2-way image classification set "dataset" from GitHub (Sjyzheishuai/CustomDataset); label vocabulary: ants, bees.

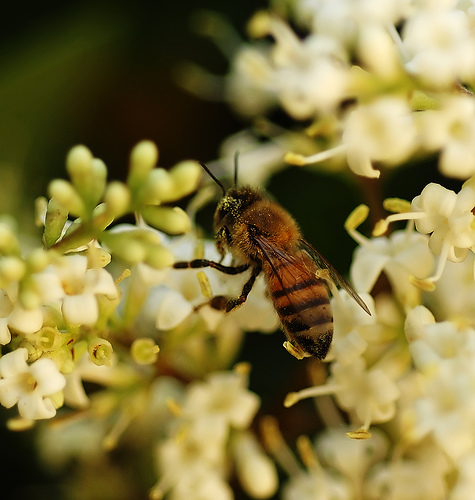
Label: bees

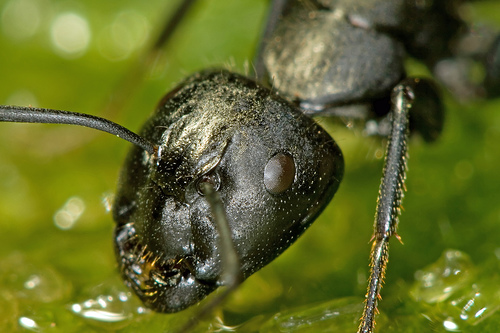
Label: ants

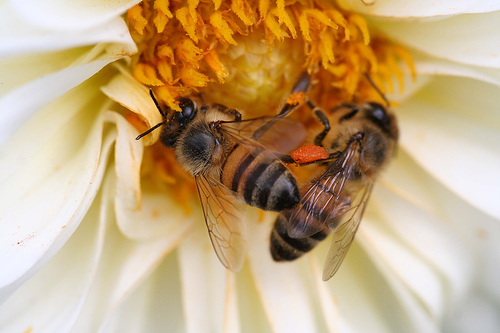
Label: bees

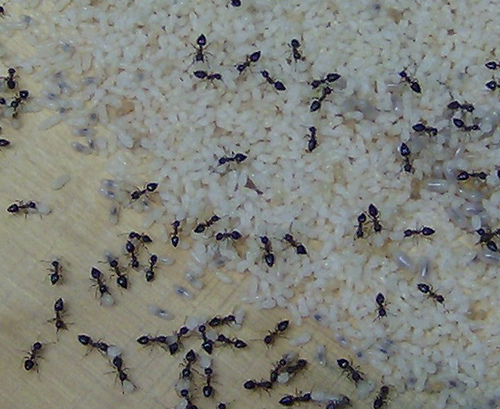
Label: ants

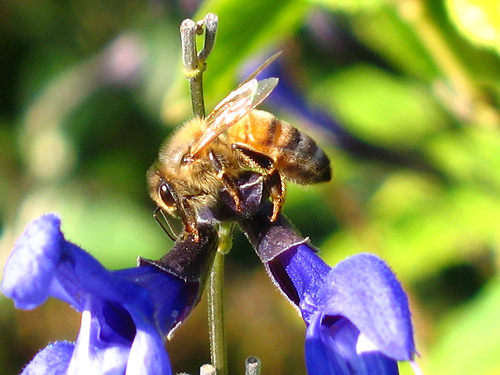
Label: bees

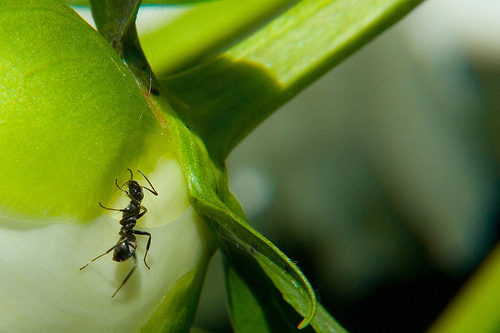
Label: ants
